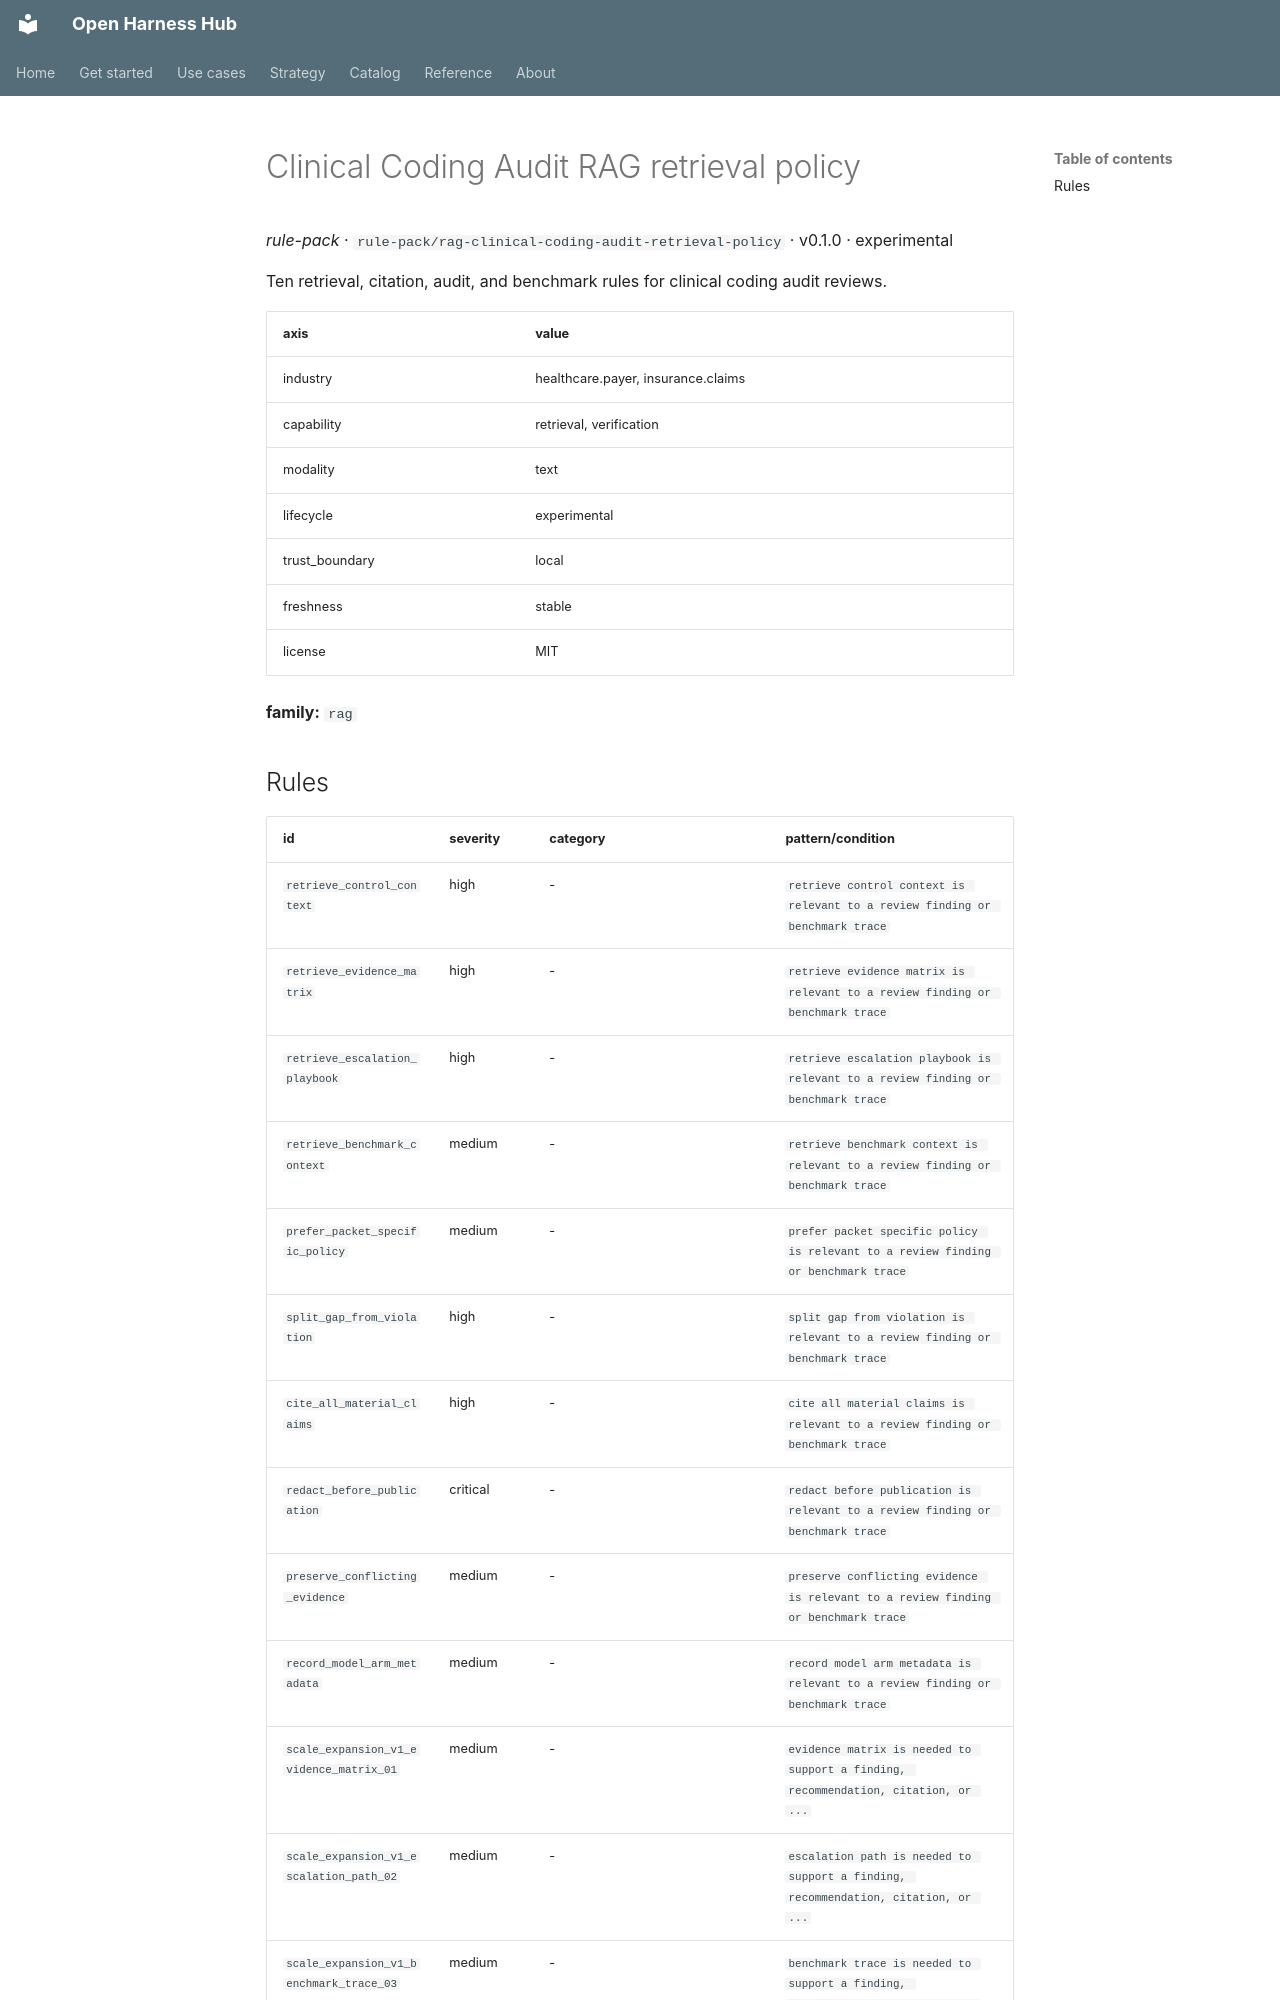

repository: Amarel-Taylor-Scott/open-harness-hub · page: catalog/rule-pack_rag-clinical-coding-audit-retrieval-policy/index.html · generator: mkdocs

# Clinical Coding Audit RAG retrieval policy

*rule-pack* · `rule-pack/rag-clinical-coding-audit-retrieval-policy` · v0.1.0 · experimental

Ten retrieval, citation, audit, and benchmark rules for clinical coding audit reviews.

| axis | value |
|---|---|
| industry | healthcare.payer, insurance.claims |
| capability | retrieval, verification |
| modality | text |
| lifecycle | experimental |
| trust_boundary | local |
| freshness | stable |
| license | MIT |



**family:** `rag`
